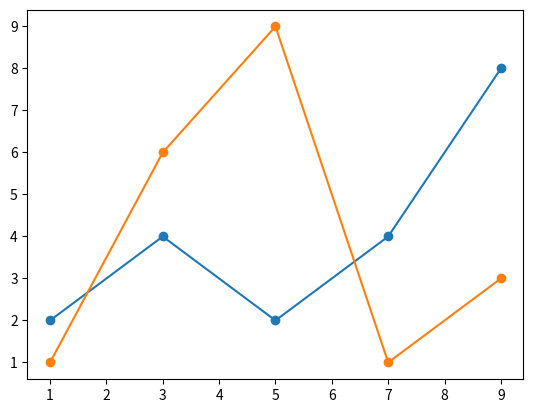

This figure's Python source:
# -*- coding: utf-8 -*-
"""
Created on Mon Jul  9 11:36:14 2018

[redacted]
"""

import matplotlib.pyplot as plt
def plotData(plt, data):
    x = [p[0] for p in data]
    y = [p[1] for p in data]
    plt.plot(x, y, '-o')

def main():
    data = [[(1,2), (3,4), (5,2), (7,4), (9,8)],[(1,1), (3,6), (5,9), (7,1), (9,3)]]
    for i in range(len(data)):
        plotData(plt,data[i])
    plt.show()
    
if __name__ == "__main__":
    main()